Run: headless pygame with SDL's dummy video driver; simulated clock (each Clock.tick advances the game by its frame time, no real sleeping); random seed 0; keys injected as events and as key.get_pressed() state; mouse plan: one left click at the window centre at the start of phase 2, then a move to the lower-right quarter at the start of phase 3.
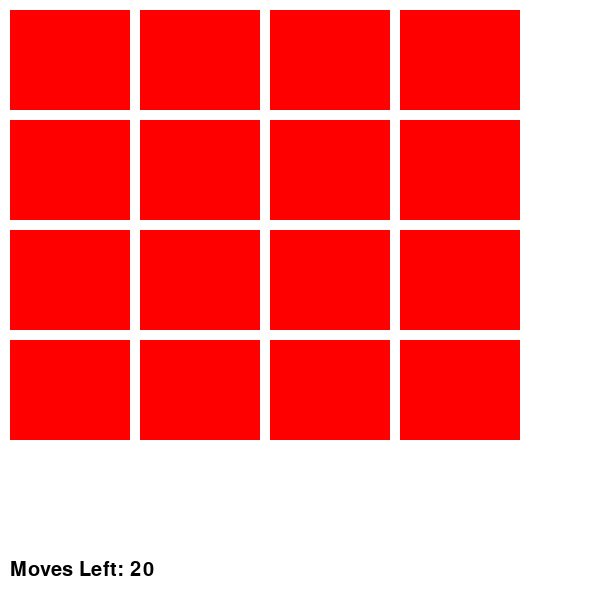
Frame 1 of 4 · flips 1–60 · no input
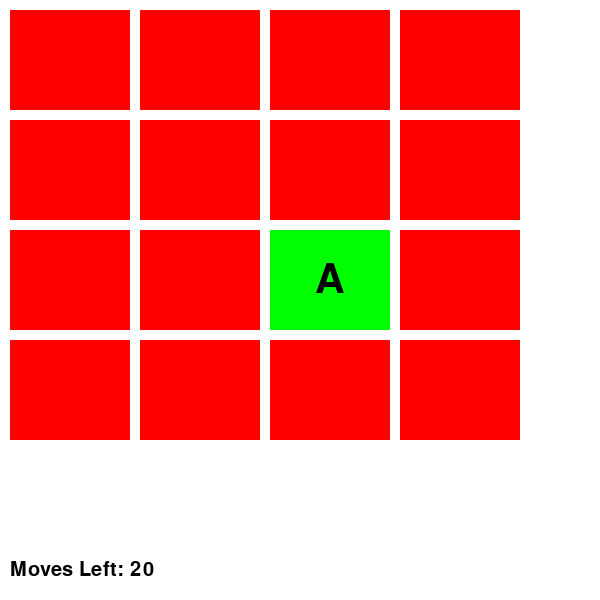
Frame 2 of 4 · flips 61–180 · clicked the window centre · tapped SPACE, RETURN · held RIGHT (→), D
Frame 3 of 4 · flips 181–300 · moved the mouse to the lower-right quarter · held DOWN (↓), S · screen unchanged from frame 2, image omitted
Frame 4 of 4 · flips 301–420 · held LEFT (←), A, UP (↑), W · screen unchanged from frame 3, image omitted

The pygame program that drew these frames:

import pygame
import sys
import random

# Initialize Pygame
pygame.init()

# Screen dimensions
WIDTH, HEIGHT = 600, 600
screen = pygame.display.set_mode((WIDTH, HEIGHT))
pygame.display.set_caption("Memory Game")

# Colors
WHITE = (255, 255, 255)
BLACK = (0, 0, 0)
GREEN = (0, 255, 0)
RED = (255, 0, 0)

# Card dimensions (Adjusted for a better fit)
CARD_WIDTH = 120
CARD_HEIGHT = 100
MARGIN = 10
ROWS = 4
COLS = 4
CARD_LIST = ['A', 'B', 'C', 'D', 'E', 'F', 'G', 'H'] * 2  # 8 pairs of cards

# Shuffle cards
random.shuffle(CARD_LIST)

# Create a list to hold the card positions
cards = []
for row in range(ROWS):
    for col in range(COLS):
        cards.append(pygame.Rect(col * (CARD_WIDTH + MARGIN) + MARGIN, row * (CARD_HEIGHT + MARGIN) + MARGIN, CARD_WIDTH, CARD_HEIGHT))

# Game state
flipped_cards = []
matched_cards = []
game_over = False
moves_left = 20  # Limit the number of moves the player can make

# Font
font = pygame.font.Font(None, 60)
move_font = pygame.font.Font(None, 30)
end_font = pygame.font.Font(None, 80)

# Function to draw the cards
def draw_cards():
    for i, card in enumerate(cards):
        if i in flipped_cards or i in matched_cards:
            pygame.draw.rect(screen, GREEN, card)  # Draw face-up card
            text = font.render(CARD_LIST[i], True, BLACK)
            screen.blit(text, (card.x + (CARD_WIDTH // 2 - text.get_width() // 2), card.y + (CARD_HEIGHT // 2 - text.get_height() // 2)))
        else:
            pygame.draw.rect(screen, RED, card)  # Draw face-down card

# Function to check for a match
def check_match():
    global flipped_cards
    if len(flipped_cards) == 2:
        idx1, idx2 = flipped_cards
        if CARD_LIST[idx1] == CARD_LIST[idx2]:
            matched_cards.extend([idx1, idx2])
        flipped_cards = []

# Function to display the game over message
def game_over_message():
    text = font.render("Game Over!", True, BLACK)
    screen.blit(text, (WIDTH // 2 - text.get_width() // 2, HEIGHT // 2 - 60))

# Function to display the remaining moves
def display_moves():
    move_text = move_font.render(f'Moves Left: {moves_left}', True, BLACK)
    screen.blit(move_text, (10, HEIGHT - 40))

# Function to display the win or lose message
def display_result():
    if len(matched_cards) == len(CARD_LIST):  # Player wins if all pairs are matched
        text = end_font.render("You Win!", True, GREEN)
    else:
        text = end_font.render("You Lose!", True, RED)
    screen.blit(text, (WIDTH // 2 - text.get_width() // 2, HEIGHT // 2 - 120))

# Main loop
def main():
    global flipped_cards, matched_cards, game_over, moves_left
    clock = pygame.time.Clock()

    while True:
        screen.fill(WHITE)
        draw_cards()
        display_moves()

        # Check if all cards are matched
        if len(matched_cards) == len(CARD_LIST) and moves_left > 0:
            game_over = True
            display_result()

        # Process events
        for event in pygame.event.get():
            if event.type == pygame.QUIT:
                pygame.quit()
                sys.exit()

            if event.type == pygame.MOUSEBUTTONDOWN and not game_over:
                x, y = event.pos
                for i, card in enumerate(cards):
                    if card.collidepoint(x, y) and i not in flipped_cards and i not in matched_cards:
                        flipped_cards.append(i)

                # Check for match after two cards are flipped
                if len(flipped_cards) == 2:
                    check_match()
                    moves_left -= 1  # Decrease moves after each flip

                # If moves are exhausted, end the game
                if moves_left <= 0:
                    game_over = True
                    display_result()

        pygame.display.flip()
        clock.tick(30)

        # Close the window after the game is over
        if game_over:
            pygame.time.wait(2000)  # Wait for 2 seconds to display "Game Over"
            pygame.quit()
            sys.exit()

if __name__ == "__main__":
    main()
